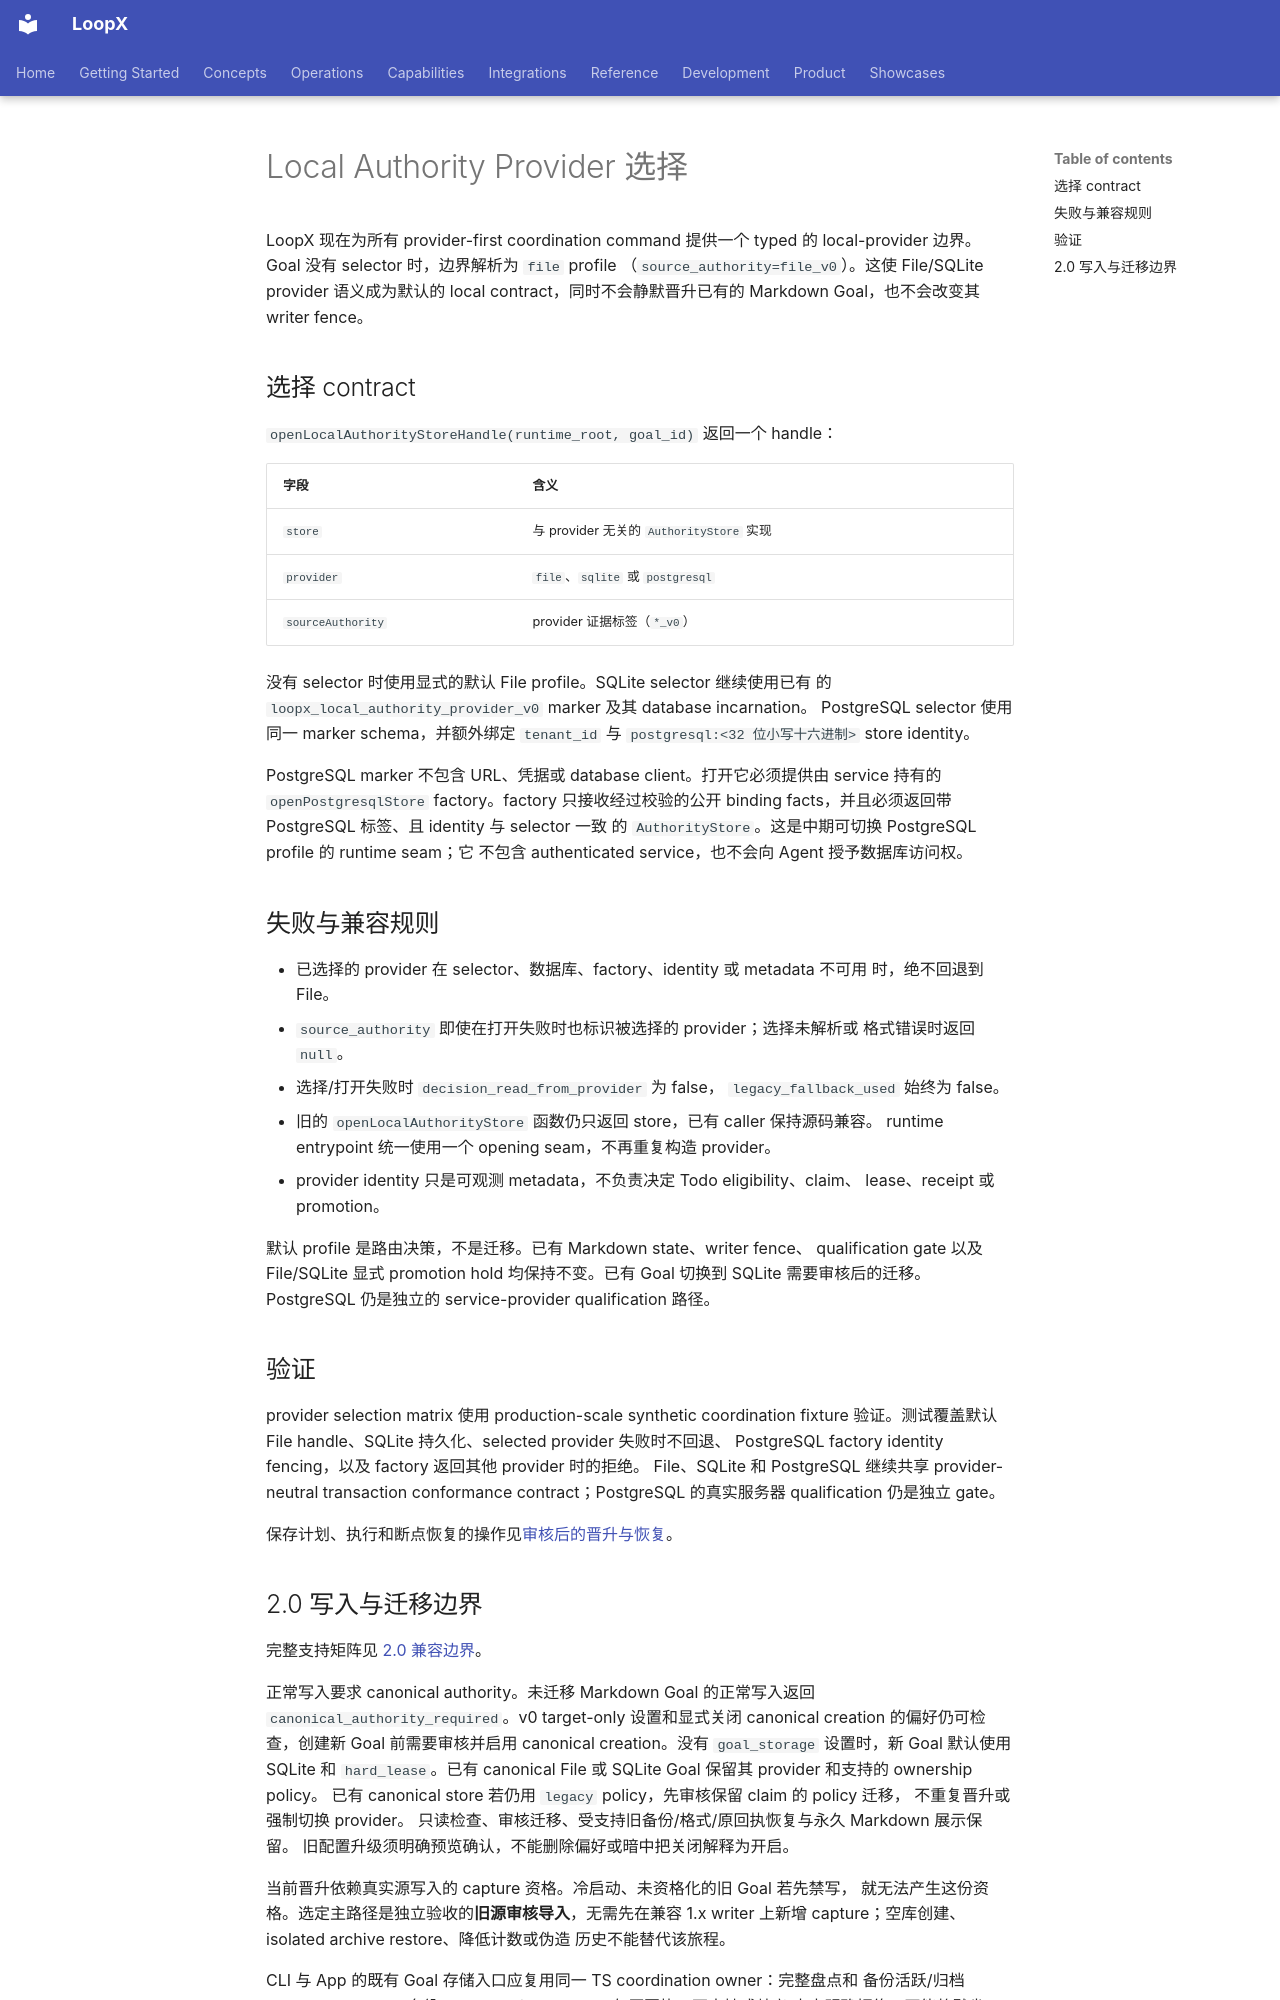

repository: loopx-project/loopx · page: reference/local-authority-provider-selection.zh-CN/index.html · generator: mkdocs

# Local Authority Provider 选择

LoopX 现在为所有 provider-first coordination command 提供一个 typed 的
local-provider 边界。Goal 没有 selector 时，边界解析为 `file` profile
（`source_authority=file_v0`）。这使 File/SQLite provider 语义成为默认的
local contract，同时不会静默晋升已有的 Markdown Goal，也不会改变其 writer
fence。

## 选择 contract

`openLocalAuthorityStoreHandle(runtime_root, goal_id)` 返回一个 handle：

| 字段 | 含义 |
| --- | --- |
| `store` | 与 provider 无关的 `AuthorityStore` 实现 |
| `provider` | `file`、`sqlite` 或 `postgresql` |
| `sourceAuthority` | provider 证据标签（`*_v0`） |

没有 selector 时使用显式的默认 File profile。SQLite selector 继续使用已有
的 `loopx_local_authority_provider_v0` marker 及其 database incarnation。
PostgreSQL selector 使用同一 marker schema，并额外绑定 `tenant_id` 与
`postgresql:<32 位小写十六进制>` store identity。

PostgreSQL marker 不包含 URL、凭据或 database client。打开它必须提供由
service 持有的 `openPostgresqlStore` factory。factory 只接收经过校验的公开
binding facts，并且必须返回带 PostgreSQL 标签、且 identity 与 selector 一致
的 `AuthorityStore`。这是中期可切换 PostgreSQL profile 的 runtime seam；它
不包含 authenticated service，也不会向 Agent 授予数据库访问权。

## 失败与兼容规则

- 已选择的 provider 在 selector、数据库、factory、identity 或 metadata 不可用
  时，绝不回退到 File。
- `source_authority` 即使在打开失败时也标识被选择的 provider；选择未解析或
  格式错误时返回 `null`。
- 选择/打开失败时 `decision_read_from_provider` 为 false，
  `legacy_fallback_used` 始终为 false。
- 旧的 `openLocalAuthorityStore` 函数仍只返回 store，已有 caller 保持源码兼容。
  runtime entrypoint 统一使用一个 opening seam，不再重复构造 provider。
- provider identity 只是可观测 metadata，不负责决定 Todo eligibility、claim、
  lease、receipt 或 promotion。

默认 profile 是路由决策，不是迁移。已有 Markdown state、writer fence、
qualification gate 以及 File/SQLite 显式 promotion hold 均保持不变。已有 Goal
切换到 SQLite 需要审核后的迁移。PostgreSQL 仍是独立的 service-provider
qualification 路径。

## 验证

provider selection matrix 使用 production-scale synthetic coordination fixture
验证。测试覆盖默认 File handle、SQLite 持久化、selected provider 失败时不回退、
PostgreSQL factory identity fencing，以及 factory 返回其他 provider 时的拒绝。
File、SQLite 和 PostgreSQL 继续共享 provider-neutral transaction conformance
contract；PostgreSQL 的真实服务器 qualification 仍是独立 gate。

保存计划、执行和断点恢复的操作见[审核后的晋升与恢复](reviewed-coordination-promotion.zh-CN.md)。
